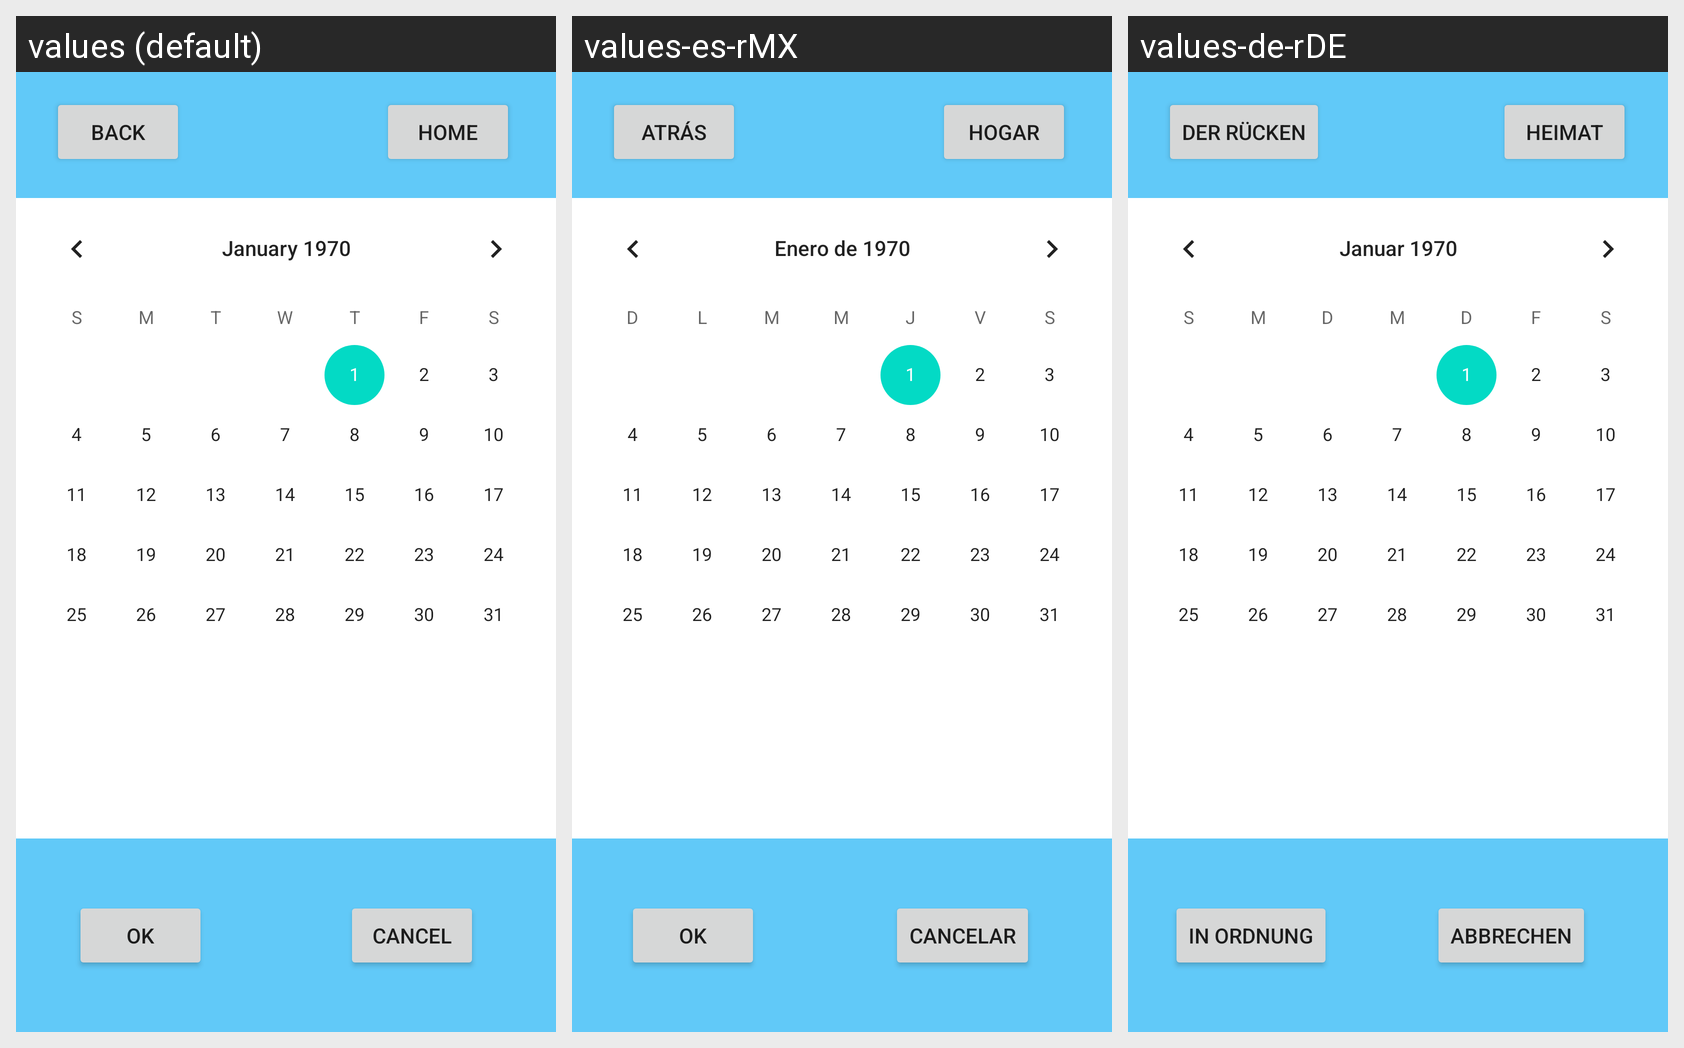

This grid shows one Android layout under several languages. Give, for every string resource on the screen, its name, the default text and each shown locale's text.
Android screen res/layout/fragment_select_day_user.xml rendered under 3 locales, left to right: values (default), values-es-rMX, values-de-rDE. Device: Nexus 5 (rendered at 1080×1920; each locale shown at half size, 540×960, under a caption strip naming it); theme Theme.BookingShine.
Strings drawn on this screen, with the default value and each locale's value (text and hints the layout hard-codes, and strings that could not be matched under every locale, appear in the picture but are not listed):

back
  values: Back
  values-es-rMX: atrás
  values-de-rDE: Der Rücken

home
  values: HOME
  values-es-rMX: HOGAR
  values-de-rDE: HEIMAT

cancel
  values: CANCEL
  values-es-rMX: CANCELAR
  values-de-rDE: ABBRECHEN

ok
  values: OK
  values-es-rMX: OK
  values-de-rDE: in Ordnung
